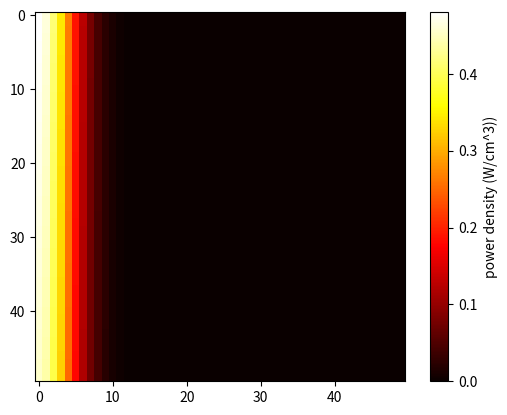
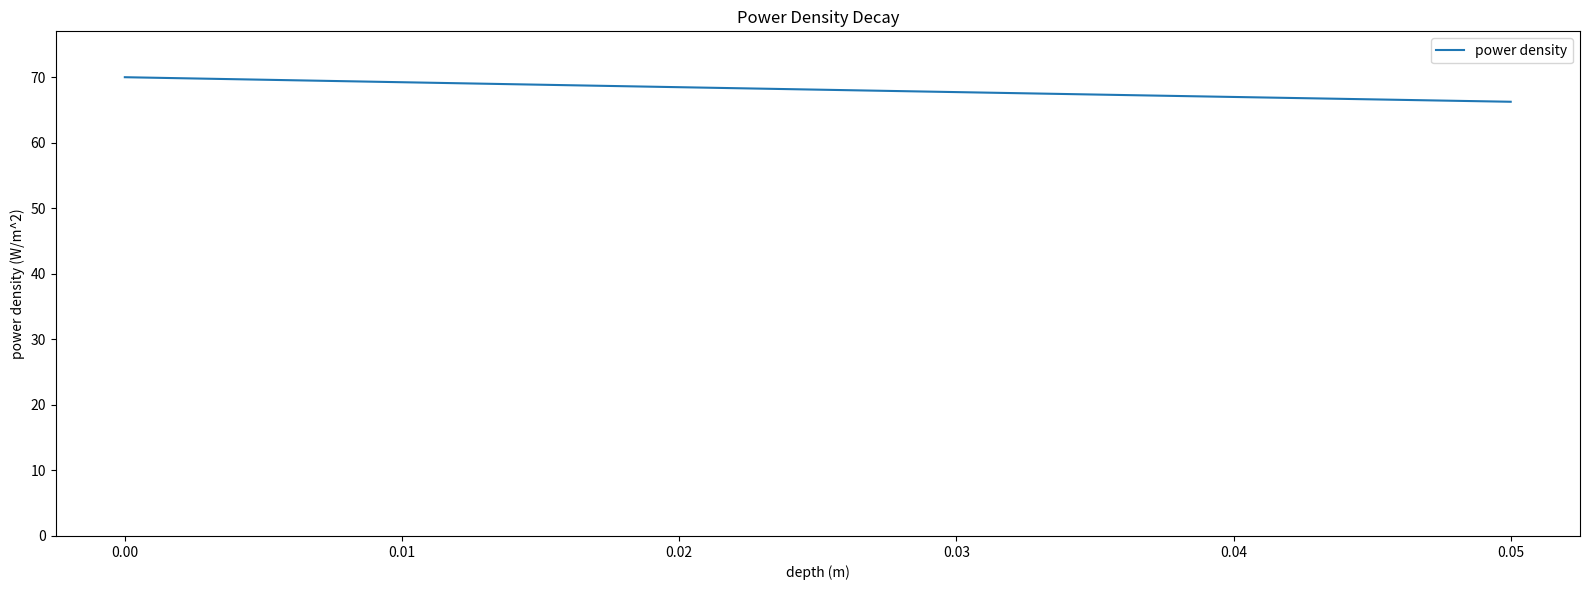
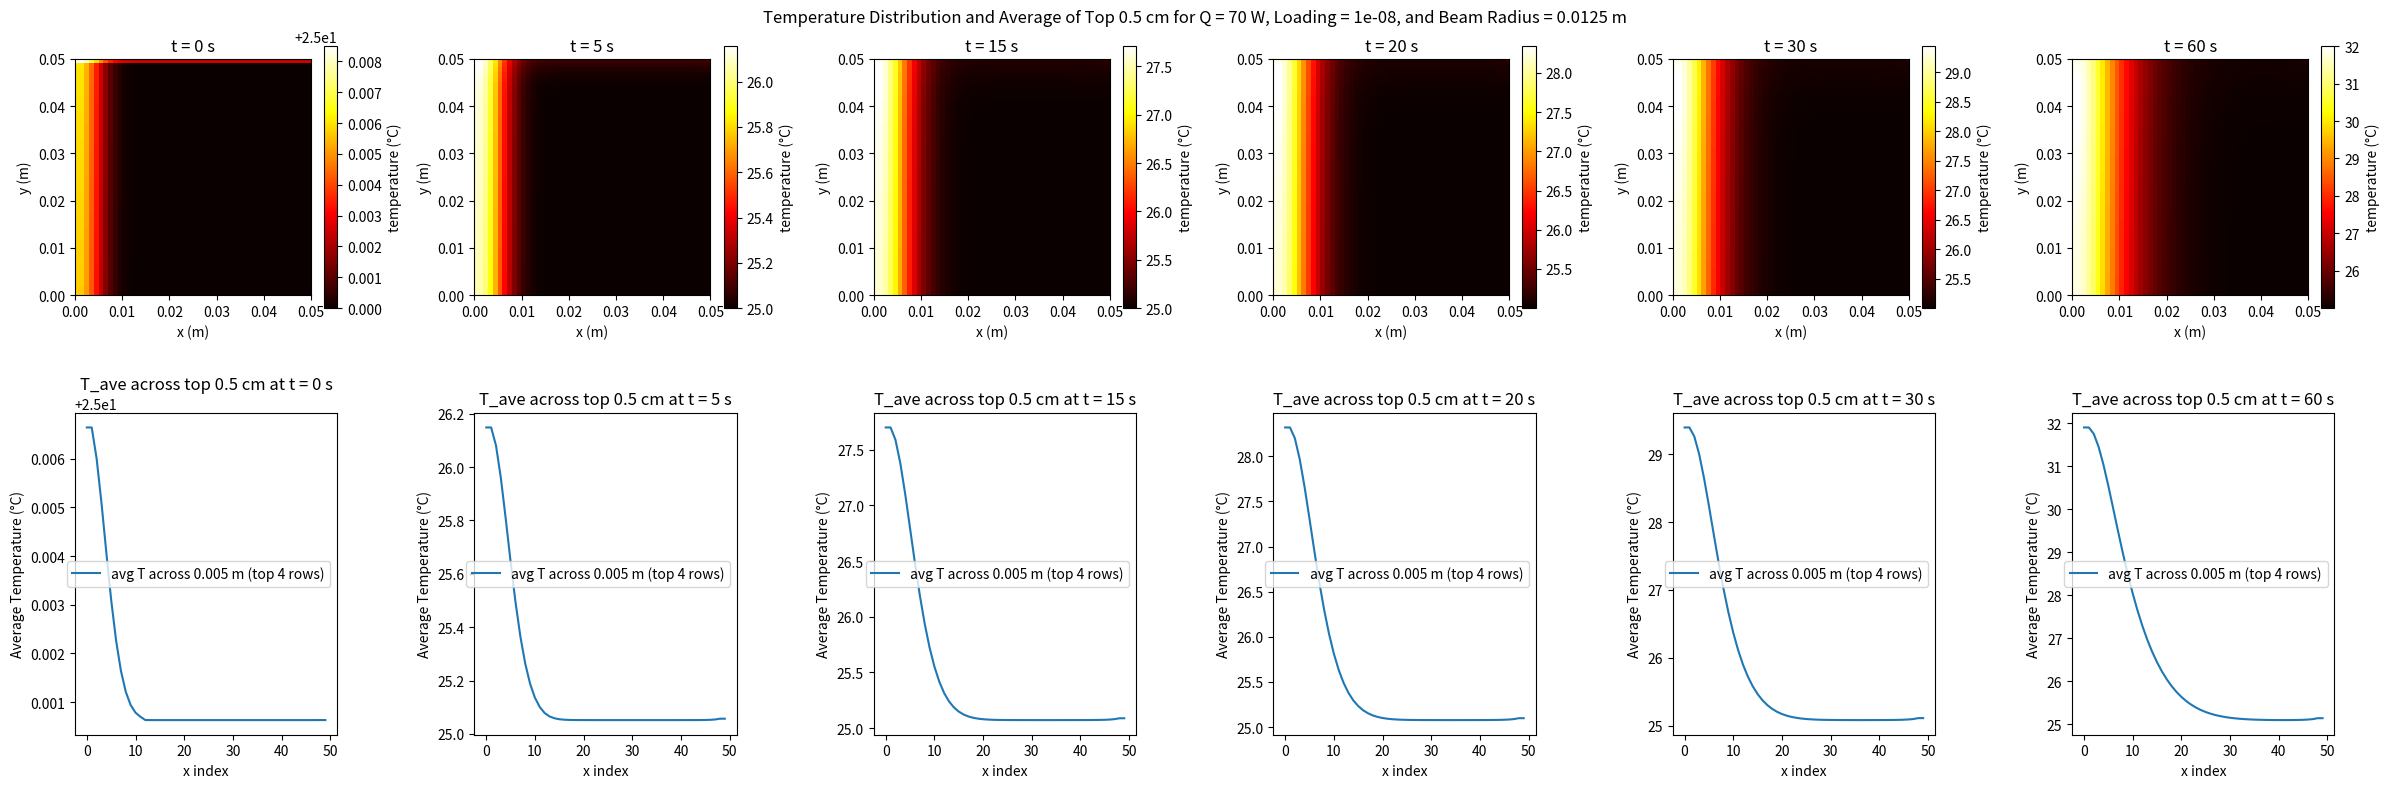

Reproduce these figures in Python, in order. (Note: this script raises an exception after producing the figures.)
import numpy as np
import matplotlib.pyplot as plt
from scipy.stats import halfnorm
import time
import pandas as pd

'''
This script is for just running the simulation and showing the associated graphs and exporting the data to CSVs
'''

def MakeLaserArrayGreatAgain(height, Nx, Nx_beam, atten, Q, r_beam, power_offset):
    '''construct array of power density values for an irradiated cross-section'''

    ## create normalized array ##
    dx = height / (Nx - 1)
    depth_array = np.linspace(0, height, Nx)
    abs_array_norm = np.exp(-atten * depth_array)
    P_array_norm = np.array([])
    
    for i in range(len(abs_array_norm) - 1):
        # append the difference between the current and next value to the array
        P_array_norm = np.append(P_array_norm, abs_array_norm[i] - abs_array_norm[i+1])

    P_array_norm = np.append(P_array_norm, P_array_norm[-1])

    # distribute 1D P_array_norm into 2D with tiling and dividing by beam nodes
    P_array_norm = np.tile(P_array_norm, (Nx_beam, 1)).T

    ### HALF-NORMAL ###

    # Generate half-normal coefficients for columns
    x = np.linspace(0, 1, Nx_beam)
    half_normal_coeffs = halfnorm.pdf(x, scale=1/3)
    half_normal_coeffs = half_normal_coeffs / half_normal_coeffs[0]  # Normalize to keep the leftmost value as 1

    # Apply the coefficients to each column and replicate across rows
    half_normal_array = np.tile(half_normal_coeffs, (Nx, 1))

    # Multiply P_array_norm with the half-normal distribution array
    P_array_norm *= half_normal_array

    ### /HALF-NORMAL ###

    # normalize P_array_norm to 1 as a sum of all elements
    P_array_norm /= P_array_norm.sum()

    ## incorporate Q ##
     # find transmittance
    transmittance = np.exp(-atten * height)
     # use T to find the fraction of Q absorbed by the cylinder (i.e., total Q not transmitted)
    Q_abs = (1-transmittance) * Q
     # use the Q in that 3D space to find the volumetric P (i.e., P_vol = Q_abs / volume_cylinder)
    V_cylinder = np.pi * r_beam**2 * height
    P_density_cylinder = Q_abs / V_cylinder
     # use P_vol to get the power contained in the simulation space parallel to the beam path
    V_slice = height * r_beam * dx
    P_slice = P_density_cylinder * V_slice
     # distribute that power by scaling the normalized Beer's Law decay array
    P_array = P_array_norm * (P_slice) / (dx*dx*dx) * power_offset

    ## troubleshooting ##
    V_node = dx*dx*dx
    cm_convert = 1000000
    print(f"sum of P_array_norm: {P_array.sum()}")
    print(f"Q: {Q:.2f} W")
    print(f"Q_abs: {Q_abs:.2f} W")
    print(f"P_slice: {P_slice:.2f} W")
    print(f"slice % of V_cyl: {V_slice / V_cylinder * 100:.2e} %")
    print(f"node volume: {V_node / cm_convert:.2e} cm^3")
    print(f"max intensity: {P_array.max() / cm_convert:.4e} W/cm^3")
    print(f"sum of P_array: {P_array.sum() * V_node:.2f} W")
    
    return P_array, transmittance

def FillArray(Nx, beam_array, Nx_beam):
    '''fill out the non-power-source nodes with zeros'''
    full_shape=(Nx, Nx)
    full_array = np.zeros(full_shape)
    full_array[:, :Nx_beam] = beam_array[:, :Nx_beam]
    
    ## plot the 2D array ##
    cm_convert = 1000000
    plt.imshow(full_array/cm_convert, cmap='hot', vmin=0)
    plt.colorbar(label='power density (W/cm^3))')

    full_array = np.flip(full_array, axis=0)

    return full_array

def Laplacian_2d(T, dx, dy):
    """
    Compute the Laplacian of the temperature field T using central differences.
    """
    T_up = np.roll(T, shift=-1, axis=0)
    T_down = np.roll(T, shift=1, axis=0)
    T_left = np.roll(T, shift=-1, axis=1)
    T_right = np.roll(T, shift=1, axis=1)
    
    d2Tdx2 = (T_up - 2 * T + T_down) / dx**2
    d2Tdy2 = (T_left - 2 * T + T_right) / dy**2

    return d2Tdx2 + d2Tdy2

def Boundary_Conditions(T_new, h_conv, T_air, dt, dx, PDMS_thermal_diffusivity_m2ps, PDMS_thermal_conductivity_WpmK):
    '''applies boundary conditions where increasing indices are down in y and to the right in x'''
    ## convective top ##
    T_left = np.roll(T_new[-1, :], shift=-1)
    T_right = np.roll(T_new[-1, :], shift=1)
    T_below = T_new[-2, :]

    T_new[-1, 1:-1] = (
        (PDMS_thermal_diffusivity_m2ps * dt / (dx**2)) * 
        (
            (2 * (h_conv * dx / PDMS_thermal_conductivity_WpmK) * T_air) +
            (T_left[1:-1] + T_right[1:-1] + (2 * T_below[1:-1])) +
            (T_new[-1, 1:-1] * ((dx**2) / (PDMS_thermal_diffusivity_m2ps * dt) - 2 * (h_conv * dx / PDMS_thermal_conductivity_WpmK) - 4))
        )
    )

    ## adiabatic edges ##
    T_new[0 , : ] = T_new[1 , : ] # bottom
    T_new[ : , 0] = T_new[ : , 1] # left
    T_new[ : , -1] = T_new[ : , -2] # right
    # T_new[-1, : ] = T_new[-2, : ] # top
    
    return T_new

def RK4(T, dt, dx, dy, thermal_diffusivity, q, PDMS_heat_capacity_V_Jpm3K, h_conv, T_air, PDMS_thermal_diffusivity_m2ps, PDMS_thermal_conductivity_WpmK):
    """computes T at the next time step with a 4th degree Runge-Kutta"""
    # note to self: should I try applying heat outside of RK4 ?

    def rate(T_current):
        T_RK = dt * (thermal_diffusivity * Laplacian_2d(T_current, dx, dy) + (q / PDMS_heat_capacity_V_Jpm3K))
        T_RK = Boundary_Conditions(T_RK, h_conv, T_air, dt, dx, PDMS_thermal_diffusivity_m2ps, PDMS_thermal_conductivity_WpmK) # accidentally using last T in this function...consolidate these

        return T_RK

    k1 = rate(T)
    k2 = rate(T + 0.5 * k1)
    k3 = rate(T + 0.5 * k2)
    k4 = rate(T + k3)
    
    return T + ((k1 + 2*k2 + 2*k3 + k4) / 6)

def Compute_T(output_times, Nx, Ny, T_0, dt, dx, dy, PDMS_thermal_diffusivity_m2ps, q, h_conv, T_air, PDMS_thermal_conductivity_WpmK, PDMS_heat_capacity_V_Jpm3K):
    '''computes T at each grid point at each time step and returns data for each value in output_time'''
    
    # initialize temperature distribution and output structures
    T = np.full((Nx, Ny), T_0)
    output_indices = [int(t / dt) for t in output_times] # times enumerated as indices based on time step
    output_temperatures = []

    # loop across each necessary time step
    for n in range(max(output_indices) + 1):
        T = RK4(T, dt, dx, dy, PDMS_thermal_diffusivity_m2ps, q, PDMS_heat_capacity_V_Jpm3K, h_conv, T_air, PDMS_thermal_diffusivity_m2ps, PDMS_thermal_conductivity_WpmK)

        if n in output_indices:
            output_temperatures.append(T.copy())
            print(f'Computed T at t = {n * dt:.2f} s ({n} / {max(output_indices)})')
           
    return output_temperatures

def Preview_Decay(q, Q, height, transmittance, abs_coeff, dt, M):
    '''graph of the power distribution from the laser beam power source decay'''

    absorbed_power = np.sum(q)
    print(f'dt: {dt:.2e}s (M={M}), Q: {Q}W, absorbed power: {absorbed_power:.1f}W, transmittance: {transmittance:.1f}%')

    plt.figure(figsize=(16, 6))  # Adjusted figure size for side-by-side plots

    # plot a function of exponential decay from the Beer-Lambert law
    plt.plot(np.linspace(0, height, 100), Q * np.exp(-abs_coeff * np.linspace(0, height, 100)), label='power density')
    plt.xlabel('depth (m)')
    plt.ylabel('power density (W/m^2)')
    plt.title('Power Density Decay')
    plt.ylim(0, Q*1.1)
    plt.legend()

    plt.tight_layout()  # Adjusts spacing between plots for better layout
    plt.show()

def Plot_T_Slices(output_temperatures, output_times, height, Q, loading, r_beam, dx, Nx, discretize=True):  
    '''plots slices of T at each output time and the average temperature of the top 5 rows'''
    
    num_times = len(output_times)
    fig, axes = plt.subplots(2, num_times, figsize=(4*num_times, 8))  # Adjust layout to have two rows of plots

    total_width_cm = 5  # Total width in centimeters
    num_points = output_temperatures[0].shape[1]  # Number of points across the width
    point_spacing = total_width_cm / num_points  # Distance between each point

    if discretize:
        max_temp = np.max(output_temperatures[-1])
        Tmax = int(np.ceil(max_temp / 20.0) * 20)
        Tmin = 20
        ticks = (Tmax - Tmin) // 20 + 1
        tick_values = np.linspace(Tmin, Tmax, ticks)
        custom_cmap = plt.cm.get_cmap('hot', ticks-1)
    else:
        custom_cmap = plt.cm.get_cmap('hot')
        tick_values = None
    
    FLIR_measure_depth = 0.005 # m
    measure_depth_index = int(FLIR_measure_depth / dx) * -1
    print(f'measure_depth_index: {measure_depth_index}')

    for i, T_out in enumerate(output_temperatures):
        # Temperature distribution plot
        ax = axes[0, i]  # First row for the temperature distribution plot
        c = ax.imshow(T_out, extent=[0, height, 0, height], origin='lower', cmap=custom_cmap)
        ax.set_title(f't = {output_times[i]} s')
        ax.set_xlabel('x (m)')
        ax.set_ylabel('y (m)')
        fig.colorbar(c, ax=ax, label='temperature (°C)', ticks=tick_values, fraction = 0.05)

        # Average temperature across some depth from the top
        ax2 = axes[1, i]
        avg_depth_temp = np.mean(T_out[measure_depth_index:, :], axis=0)
        ax2.plot(avg_depth_temp, label=f'avg T across {FLIR_measure_depth} m (top {measure_depth_index * -1} rows)')
        ax2.set_title(f'T_ave across top {FLIR_measure_depth*100} cm at t = {output_times[i]} s')
        ax2.set_xlabel('x index')
        ax2.set_ylabel('Average Temperature (°C)')
        ax2.legend()

        distances = [i * point_spacing for i in range(num_points)]
        if i == 0:
            avg_temp_data = pd.DataFrame(avg_depth_temp, index=distances, columns=[f'Time_{output_times[i]}_s'])
        else:
            avg_temp_data[f'Time_{output_times[i]}_s'] = avg_depth_temp

    plt.tight_layout()
    fig.suptitle(f'Temperature Distribution and Average of Top {FLIR_measure_depth * 100} cm for Q = {Q} W, Loading = {loading:.0e}, and Beam Radius = {r_beam} m')
    plt.show()

    # Include the distances as the first column of the DataFrame
    avg_temp_data['Distance_cm'] = distances
    avg_temp_data.set_index('Distance_cm', inplace=True)

    # Save the DataFrame to a CSV file with distances included
    export_path = f'exports/CSVs/simulated_toprow/{Q}W_{loading}_top-row.csv'
    avg_temp_data.to_csv(export_path, mode='w')
    print(f'Exported data to {export_path}')

def main():

    #############################
    ###       PARAMETERS      ###
    #############################

    h_conv = 5 #9
    conductivity_modifier_inner = 20 #43
    conductivity_modifier_outer =  10 #10
    abs_modifier_inner = 1e7 #2.2e6
    abs_modifier_outer =  10 #10
    power_offset = 1.3 #1.84

    ## physical constants ##
    height = 0.05 # height of the simulation space, m
    T_0 = 25.0  # Temperature at t = 0, °C
    T_air = 20.0  # Temperature of the surrounding air, °C
    Q = 70  # Total heat generation rate, W, (i.e., laser power)
    loading = 1e-8 # mass fraction of CB in PDMS, g/g
    r_beam = 0.0125 #0.0120

    PDMS_thermal_conductivity_WpmK = conductivity_modifier_outer * (0.2 + (loading * conductivity_modifier_inner)) # TC theoretically should lerp between 0.2 and 0.3 over the loading range 0% to 10%
    PDMS_density_gpmL = 1.02
    PDMS_density_gpm3 = PDMS_density_gpmL * 1e6
    PDMS_heat_capacity_m_JpgK = 1.67
    PDMS_heat_capacity_V_Jpm3K = PDMS_heat_capacity_m_JpgK * PDMS_density_gpm3
    PDMS_thermal_diffusivity_m2ps = PDMS_thermal_conductivity_WpmK / (PDMS_heat_capacity_V_Jpm3K)
    abs_coeff = abs_modifier_outer * (0.01 + (loading * abs_modifier_inner)) # abs theoretically should lerp between 0.01 and ~500 over the loading range of 0% to 10%

    ## simulation parameters ##
    Nx = Ny = 50
    Nx_beam = int(Nx * (r_beam / height))
    dx = dy = height / (Nx - 1)
    M = 4e1
    dt = (dx**2 / (PDMS_thermal_diffusivity_m2ps * 4)) / (M/4)  # time step, s; CFL condition for conduction
    dt_CFL_convection = (dx**2 / (2 * PDMS_thermal_diffusivity_m2ps * ((h_conv * dx / PDMS_thermal_conductivity_WpmK) + 1)))  # time step, s
    if dt_CFL_convection < dt:
        dt = dt_CFL_convection

    output_times = [0, 5, 15, 20, 30, 60]

    #############################
    ###          MAIN         ###
    #############################

    t_0 = time.time()
    q_beam, transmittance = MakeLaserArrayGreatAgain(height, Nx, Nx_beam, abs_coeff, Q, r_beam, power_offset)
    q = FillArray(Nx, q_beam, Nx_beam)
    Preview_Decay(q, Q, height, transmittance, abs_coeff, dt, M)
    output_temperatures_RK = Compute_T(output_times, Nx, Ny, T_0, dt, dx, dy, PDMS_thermal_diffusivity_m2ps, q, h_conv, T_air, PDMS_thermal_conductivity_WpmK, PDMS_heat_capacity_V_Jpm3K)
    t_elapsed = time.time() - t_0
    print(f'elapsed time: {t_elapsed:.2f} s for {len(output_times)} time steps with {Nx}x{Ny} nodes ({t_elapsed / output_times[-1]:.2f} s_irl/s_sim)')
    Plot_T_Slices(output_temperatures_RK, output_times, height, Q, loading, r_beam, dx, Nx, discretize=False)

main()